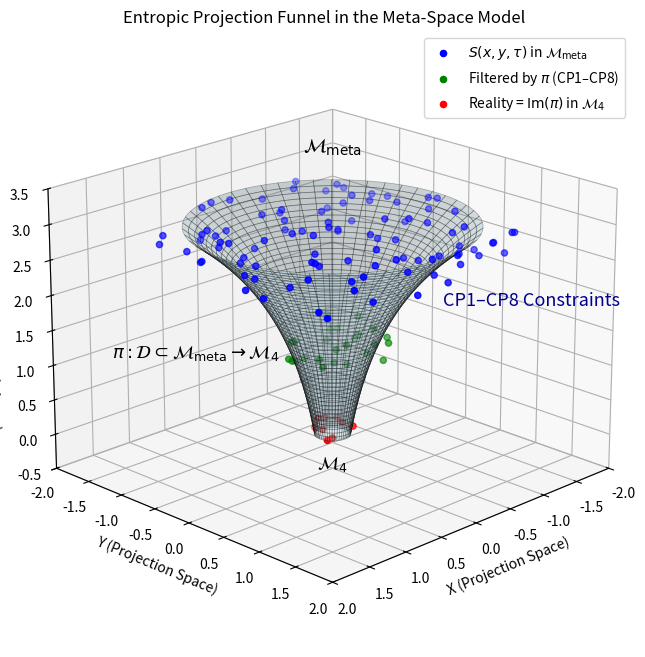

Here is the Python script that generated this plot:
import numpy as np
import matplotlib.pyplot as plt
from mpl_toolkits.mplot3d import Axes3D

# Set up 3D figure and axes
fig = plt.figure(figsize=(10, 8))
ax = fig.add_subplot(111, projection='3d')

# Define funnel with exponential shrinkage (parametric form)
theta = np.linspace(0, 2 * np.pi, 100)
z = np.linspace(0, 3, 50)  # z-axis: from M_4 (bottom) to M_meta (top)
r_0 = 1.5  # Initial radius at z=0
k = 0.7    # Exponential decay constant
r = r_0 * np.exp(-k * (3 - z))  # Radius decreases exponentially from r_0 at z=0 to near 0 at z=3
X = r * np.outer(np.cos(theta), np.ones_like(z))
Y = r * np.outer(np.sin(theta), np.ones_like(z))
Z = np.outer(np.ones_like(theta), z)

# Plot the funnel surface
ax.plot_surface(X, Y, Z, color='lightblue', alpha=0.3, edgecolor='black', linewidth=0.5)

# Plot particles in M_meta (top of funnel)
np.random.seed(42)
n_particles = 100
meta_x = np.random.uniform(-1.5, 1.5, n_particles)
meta_y = np.random.uniform(-1.5, 1.5, n_particles)
meta_z = np.random.uniform(2.5, 3.0, n_particles)
ax.scatter(meta_x, meta_y, meta_z, c='blue', s=20, label=r'$S(x, y, \tau)$ in $\mathcal{M}_{\text{meta}}$')

# Plot filtered particles at pi (middle of funnel)
filter_z = np.random.uniform(1.0, 1.5, n_particles // 4)
filter_r = r_0 * np.exp(-k * (3 - filter_z))
filter_x = filter_r * np.cos(2 * np.pi * np.random.rand(n_particles // 4))
filter_y = filter_r * np.sin(2 * np.pi * np.random.rand(n_particles // 4))
ax.scatter(filter_x, filter_y, filter_z, c='green', s=20, label=r'Filtered by $\pi$ (CP1–CP8)')

# Plot realized entities in M_4 (bottom of funnel)
m4_z = np.random.uniform(0, 0.2, n_particles // 10)
m4_r = r_0 * np.exp(-k * (3 - m4_z))
m4_x = m4_r * np.cos(2 * np.pi * np.random.rand(n_particles // 10))
m4_y = m4_r * np.sin(2 * np.pi * np.random.rand(n_particles // 10))
ax.scatter(m4_x, m4_y, m4_z, c='red', s=20, label=r'Reality = $\text{Im}(\pi)$ in $\mathcal{M}_4$')

# Adjusted annotations
ax.text(0, 0, 4, r'$\mathcal{M}_{\text{meta}}$', fontsize=14, ha='center')  # Moved above cone
ax.text(2.95, 0, 2.15, r'$\pi: \mathcal{D} \subset \mathcal{M}_{\text{meta}} \to \mathcal{M}_4$', fontsize=13, ha='left')  # Moved right of cone
ax.text(-4.5, 0, 0.35, 'CP1–CP8 Constraints', fontsize=13, ha='right', color='darkblue')  # Moved left of cone
ax.text(0, 0, -0.5, r'$\mathcal{M}_4$', fontsize=13, ha='center')  # Moved further down

# Set plot properties
ax.set_xlim(-2, 2)
ax.set_ylim(-2, 2)
ax.set_zlim(-0.5, 3.5)  # Adjusted z-limit to accommodate M_4 position
ax.set_xlabel('X (Projection Space)')
ax.set_ylabel('Y (Projection Space)')
ax.set_zlabel('Z (Entropic Projection Axis, $\tau$)')
ax.set_title('Entropic Projection Funnel in the Meta-Space Model')
ax.legend(loc='upper right')
ax.grid(True)

# Adjust view angle for better visibility
ax.view_init(elev=20, azim=45)

# Save and show
plt.savefig('projection_funnel_3d_exponential_adjusted.png', dpi=300, bbox_inches='tight')
plt.show()